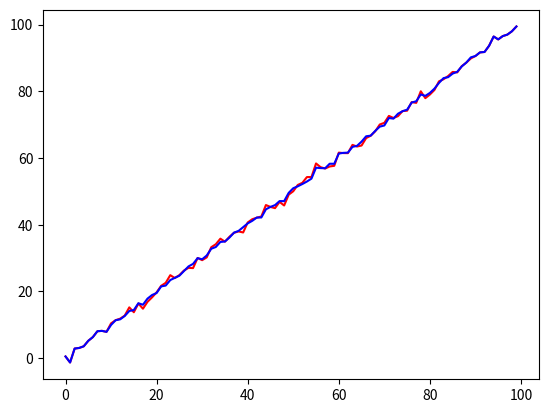

The matplotlib source for this figure:
import numpy as np

class Smoother:
    def __init__(self, dim, window_len, window='hanning'):
        self.window = \
                (np.ones(window_len, 'd') if window == 'flat'
                 else eval('np.'+window+'(window_len)'))
        self.w = np.array(self.window / self.window.sum()).reshape(1, -1)
        self.window_len = window_len
        self.data = np.zeros((window_len, dim))
        self.is_init = False

    def append(self, datapoint):
        if self.is_init:
            self.data[:-1] = self.data[1:]
            try:
                self.data[-1,:] = datapoint
            except ValueError as e:
                print(e)
            # self.data[-1,:] = datapoint
        else:
            self.data[:] = datapoint
            self.is_init = True

    def get(self):
        wl = self.window_len // 2
        wr = self.window_len - wl
        return (np.matmul(self.w[:,:wr], self.data[wl:])
              + np.matmul(self.w[:,wr:], self.data[-2:-wl-2:-1])).squeeze()

    def reset(self, new_window_len=None):
        self.is_init = False
        self.window_len = new_window_len or self.window_len

if __name__ == "__main__":
    _s = Smoother(3, 5)
    _s.append([1,2,3])
    assert((_s.get() == [1,2,3]).all())
    _s.append([2,3,4])
    _s.append([3,4,5])
    assert((_s.get() == [2.5,3.5,4.5]).all())

    # TEST SMOOTHING
    import numpy as np
    import matplotlib.pyplot as plt

    def smooth_data(data, window_len=15):
        window_fn = np.hanning(window_len)
        smooth_weights = np.array(window_fn / window_fn.sum()).reshape(1, -1)
        half_window = window_len // 2
        data_len = len(data)
        print(smooth_weights)

        new_data = np.copy(data)
        w_idx = 0
        for _idx in range(half_window, data_len - half_window):
            new_data[_idx] = np.matmul(smooth_weights, data[w_idx:w_idx + window_len, :])
            w_idx += 1

        return new_data

    a = np.arange(100) + np.random.normal(size=100)
    a = a.reshape(20, 5)
    b = smooth_data(a, 5)
    print(np.linalg.norm(a.flatten() - np.arange(100)))
    print(np.linalg.norm(b.flatten() - np.arange(100)))

    plt.plot(np.arange(100), a.flatten(), color='red')
    plt.plot(np.arange(100), b.flatten(), color='blue')
    plt.show()
